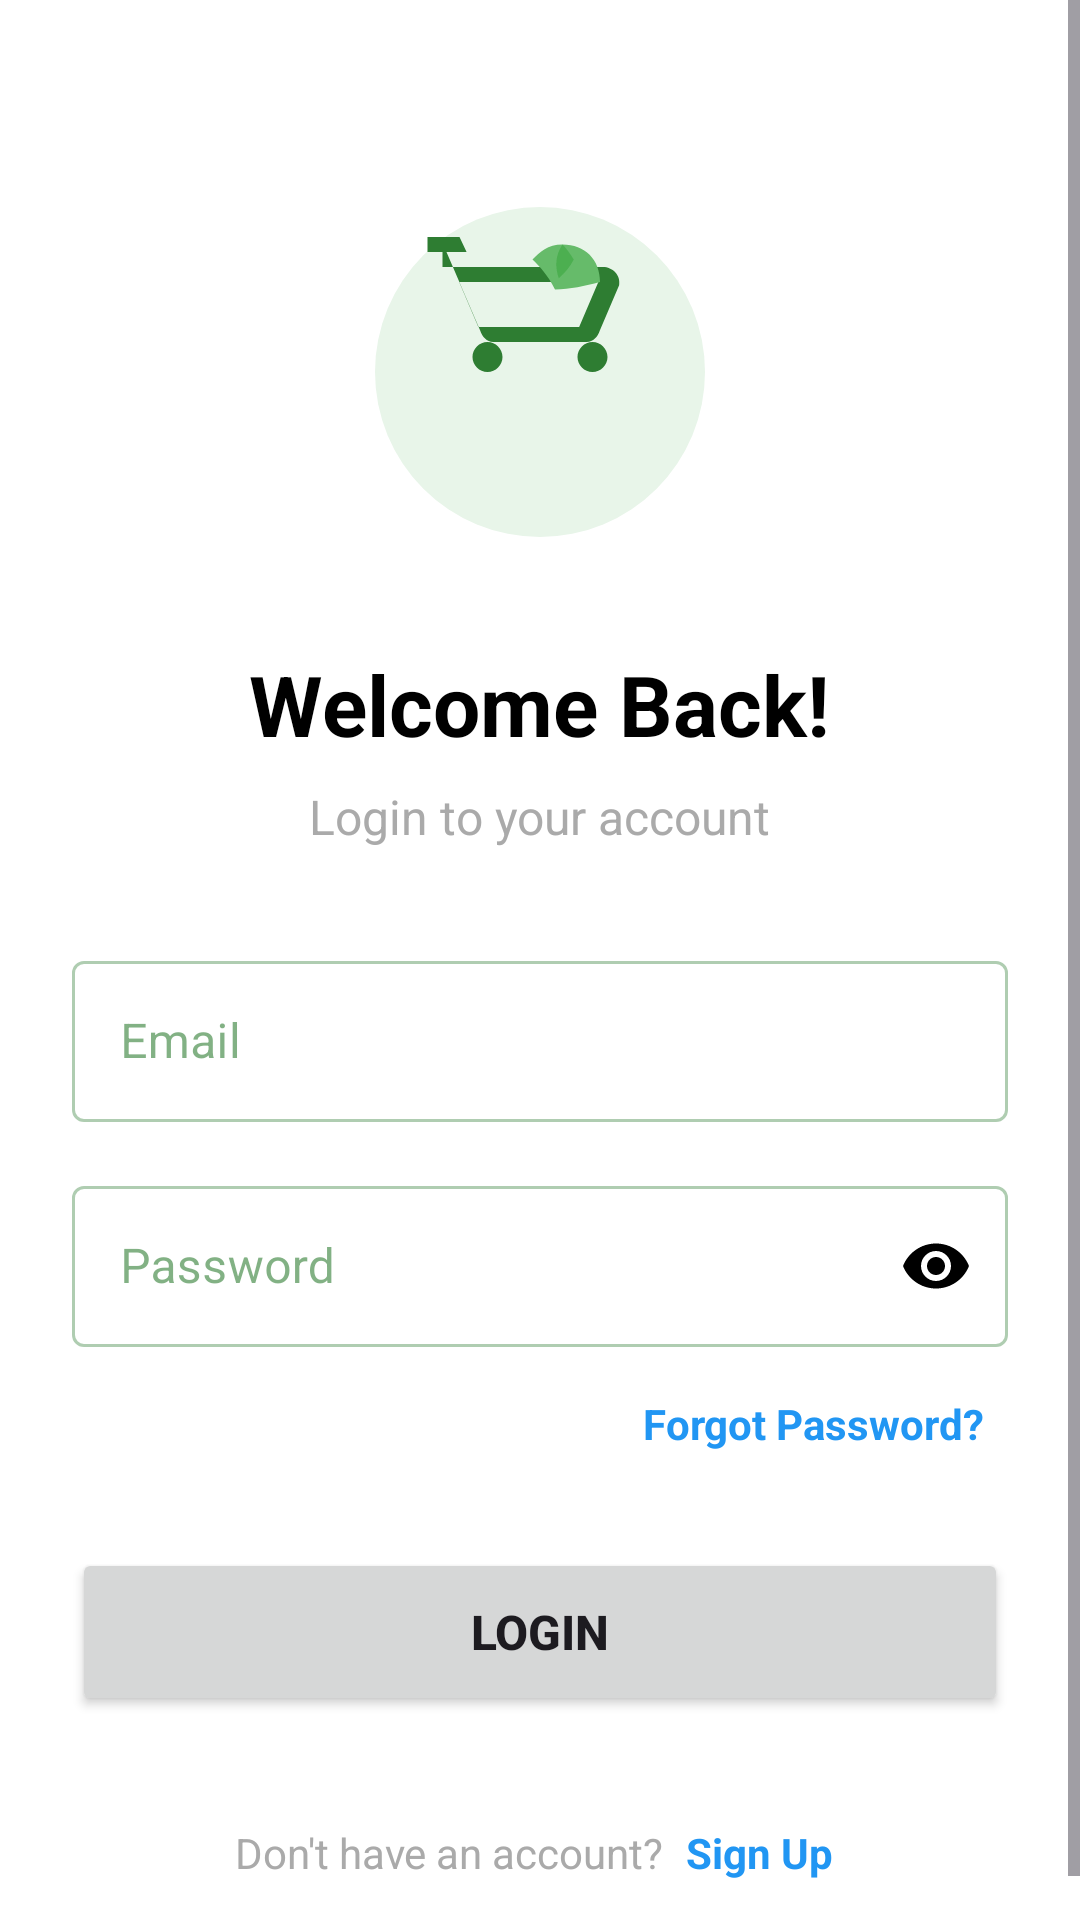

Produce the Android XML layout that renders to this screen, including the resource entries it uses.
<!-- AndroidManifest.xml: application theme AppTheme -->
<!-- res/layout/activity_login.xml -->
<?xml version="1.0" encoding="utf-8"?>
<ScrollView xmlns:android="http://schemas.android.com/apk/res/android"
    xmlns:app="http://schemas.android.com/apk/res-auto"
    android:layout_width="match_parent"
    android:layout_height="match_parent"
    android:background="@android:color/white"
    android:fillViewport="true">

    <LinearLayout
        android:layout_width="match_parent"
        android:layout_height="wrap_content"
        android:orientation="vertical"
        android:padding="24dp"
        android:gravity="center">

        <ImageView
            android:layout_width="120dp"
            android:layout_height="120dp"
            android:layout_marginTop="40dp"
            android:layout_marginBottom="32dp"
            android:src="@drawable/logo_grocerygo"
            android:contentDescription="@string/app_name" />

        <TextView
            android:layout_width="wrap_content"
            android:layout_height="wrap_content"
            android:text="Welcome Back!"
            android:textSize="28sp"
            android:textStyle="bold"
            android:textColor="@android:color/black"
            android:layout_marginBottom="8dp" />

        <TextView
            android:layout_width="wrap_content"
            android:layout_height="wrap_content"
            android:text="Login to your account"
            android:textSize="16sp"
            android:textColor="@android:color/darker_gray"
            android:layout_marginBottom="32dp" />

        <com.google.android.material.textfield.TextInputLayout
            android:layout_width="match_parent"
            android:layout_height="wrap_content"
            android:layout_marginBottom="16dp"
            style="@style/Widget.MaterialComponents.TextInputLayout.OutlinedBox">

            <com.google.android.material.textfield.TextInputEditText
                android:id="@+id/etEmail"
                android:layout_width="match_parent"
                android:layout_height="wrap_content"
                android:hint="Email"
                android:inputType="textEmailAddress"
                android:textColor="@color/text_primary"
                android:textColorHint="@color/text_hint"
                android:padding="16dp" />
        </com.google.android.material.textfield.TextInputLayout>

        <com.google.android.material.textfield.TextInputLayout
            android:layout_width="match_parent"
            android:layout_height="wrap_content"
            android:layout_marginBottom="8dp"
            app:passwordToggleEnabled="true"
            app:passwordToggleTint="@android:color/black"
            style="@style/Widget.MaterialComponents.TextInputLayout.OutlinedBox">

            <com.google.android.material.textfield.TextInputEditText
                android:id="@+id/etPassword"
                android:layout_width="match_parent"
                android:layout_height="wrap_content"
                android:hint="Password"
                android:inputType="textPassword"
                android:textColor="@color/text_primary"
                android:textColorHint="@color/text_hint"
                android:padding="16dp" />
        </com.google.android.material.textfield.TextInputLayout>

        <TextView
            android:id="@+id/tvForgotPassword"
            android:layout_width="wrap_content"
            android:layout_height="wrap_content"
            android:text="Forgot Password?"
            android:textColor="?attr/colorPrimary"
            android:textStyle="bold"
            android:layout_gravity="end"
            android:layout_marginBottom="24dp"
            android:padding="8dp" />

        <Button
            android:id="@+id/btnLogin"
            android:layout_width="match_parent"
            android:layout_height="56dp"
            android:text="Login"
            android:textSize="16sp"
            android:textStyle="bold"
            android:layout_marginBottom="16dp" />

        <ProgressBar
            android:id="@+id/progressBar"
            android:layout_width="wrap_content"
            android:layout_height="wrap_content"
            android:visibility="gone"
            android:layout_marginBottom="16dp" />

        <LinearLayout
            android:layout_width="wrap_content"
            android:layout_height="wrap_content"
            android:orientation="horizontal"
            android:layout_marginTop="16dp">

            <TextView
                android:layout_width="wrap_content"
                android:layout_height="wrap_content"
                android:text="Don't have an account? "
                android:textSize="14sp"
                android:textColor="@android:color/darker_gray" />

            <TextView
                android:id="@+id/tvSignUp"
                android:layout_width="wrap_content"
                android:layout_height="wrap_content"
                android:text="Sign Up"
                android:textColor="?attr/colorPrimary"
                android:textStyle="bold"
                android:textSize="14sp"
                android:padding="4dp" />
        </LinearLayout>

    </LinearLayout>
</ScrollView>
<!-- resources referenced by this layout -->
<resources>
  <color name="text_hint">#BDBDBD</color>
  <color name="text_primary">#212121</color>
  <!-- drawable logo_grocerygo (drawable) -->
  <?xml version="1.0" encoding="utf-8"?>
  <vector xmlns:android="http://schemas.android.com/apk/res/android"
      android:width="48dp"
      android:height="48dp"
      android:viewportWidth="48"
      android:viewportHeight="48">
      
      
      <path
          android:fillColor="#E8F5E9"
          android:pathData="M24,24m-22,0a22,22 0,1 1,44 0a22,22 0,1 1,-44 0"/>
      
      
      <path
          android:fillColor="#2E7D32"
          android:pathData="M17,20c1.1,0 2,0.9 2,2s-0.9,2 -2,2s-2,-0.9 -2,-2S15.9,20 17,20zM31,20c1.1,0 2,0.9 2,2s-0.9,2 -2,2s-2,-0.9 -2,-2S29.9,20 31,20zM13.22,12l2.56,6h13.44l2.56,-6H13.22zM11,10h21.4c1.25,0 2.4,1.06 2.15,2.44l-2.56,6C31.68,19.33 31.11,20 30.22,20H17.78c-0.89,0 -1.46,-0.67 -1.77,-1.56L11.53,8H9V6h4.27l0.94,2H11z"/>
  
      
      <path
          android:fillColor="#66BB6A"
          android:pathData="M32,12c0,-3 -2,-5 -5,-5c-2,0 -3,1 -4,2c1,1 2,2 3,4C28,13 30,12.5 32,12z"/>
          
      <path
          android:fillColor="#4CAF50"
          android:pathData="M27,7c0.5,0.5 1,1.2 1.5,2c-0.5,1 -1.2,1.8 -2,2.5C26,10 26,8.5 27,7z"/>
  </vector>
  <string name="app_name">GroceryGo</string>
  <style name="AppTheme" parent="Theme.Material3.DayNight.NoActionBar">
          <item name="colorPrimary">@color/system_blue</item>
          <item name="colorPrimaryVariant">@color/system_blue_dark</item>
          <item name="colorOnPrimary">@color/white</item>
          <item name="colorSecondary">@color/primary_green</item>
          <item name="colorSecondaryVariant">@color/primary_green_dark</item>
          <item name="colorOnSecondary">@color/white</item>
          <item name="android:colorBackground">@color/background_secondary</item>
          <item name="colorSurface">@color/surface_primary</item>
          <item name="colorOnSurface">@color/label_primary</item>
          <item name="colorError">@color/system_red</item>
          <item name="android:windowBackground">@color/background_primary</item>
          <item name="android:statusBarColor">@color/background_primary</item>
          <item name="android:windowLightStatusBar">true</item>
          <item name="android:navigationBarColor">@color/background_primary</item>
          <item name="android:windowLightNavigationBar">true</item>
      </style>
  <color name="system_blue">#2196F3</color>
  <color name="system_blue_dark">#1976D2</color>
  <color name="white">#FFFFFF</color>
  <color name="primary_green">#2E7D32</color>
  <color name="primary_green_dark">#1B5E20</color>
  <color name="background_secondary">#FAFAFA</color>
  <color name="surface_primary">#FFFFFF</color>
  <color name="label_primary">#2E7D32</color>
  <color name="system_red">#D32F2F</color>
  <color name="background_primary">#FFFFFF</color>
</resources>
